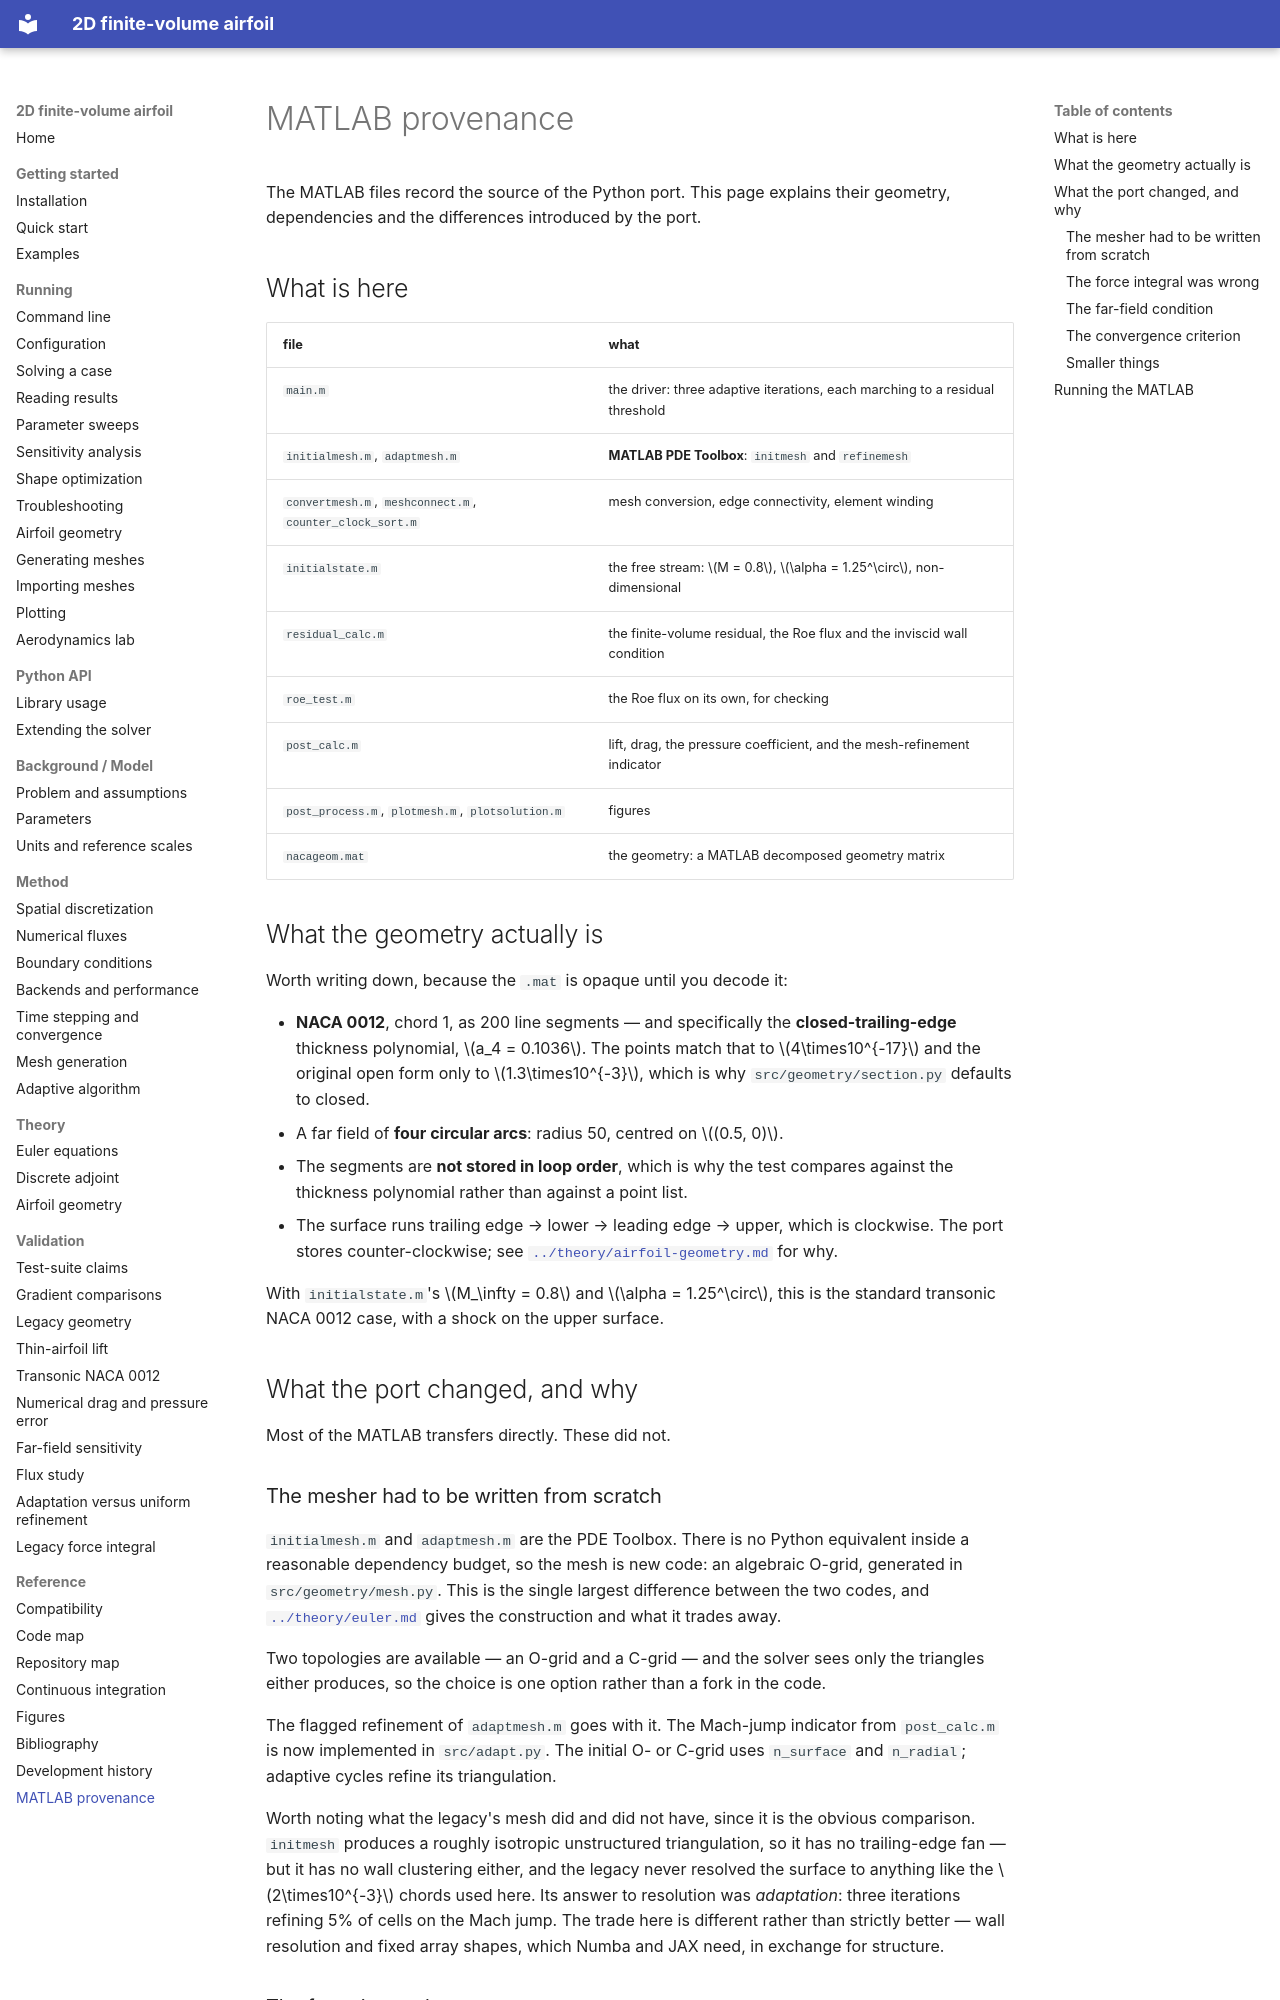

repository: mrodrig6/2D_airfoil · page: reference/legacy/index.html · generator: mkdocs

# MATLAB provenance

The MATLAB files record the source of the Python port. This page explains their geometry, dependencies and the differences introduced by the port.

## What is here

| file | what |
|---|---|
| `main.m` | the driver: three adaptive iterations, each marching to a residual threshold |
| `initialmesh.m`, `adaptmesh.m` | **MATLAB PDE Toolbox**: `initmesh` and `refinemesh` |
| `convertmesh.m`, `meshconnect.m`, `counter_clock_sort.m` | mesh conversion, edge connectivity, element winding |
| `initialstate.m` | the free stream: $M = 0.8$, $\alpha = 1.25^\circ$, non-dimensional |
| `residual_calc.m` | the finite-volume residual, the Roe flux and the inviscid wall condition |
| `roe_test.m` | the Roe flux on its own, for checking |
| `post_calc.m` | lift, drag, the pressure coefficient, and the mesh-refinement indicator |
| `post_process.m`, `plotmesh.m`, `plotsolution.m` | figures |
| `nacageom.mat` | the geometry: a MATLAB decomposed geometry matrix |

## What the geometry actually is

Worth writing down, because the `.mat` is opaque until you decode it:

* **NACA 0012**, chord 1, as 200 line segments — and specifically the
  **closed-trailing-edge** thickness polynomial, $a_4 = 0.1036$. The points
  match that to $4\times10^{-17}$ and the original open form only to
  $1.3\times10^{-3}$, which is why `src/geometry/section.py` defaults to closed.
* A far field of **four circular arcs**: radius 50, centred on $(0.5, 0)$.
* The segments are **not stored in loop order**, which is why the test compares
  against the thickness polynomial rather than against a point list.
* The surface runs trailing edge → lower → leading edge → upper, which is
  clockwise. The port stores counter-clockwise; see
  [`../theory/airfoil-geometry.md`](../theory/airfoil-geometry.md#the-storage-convention) for why.

With `initialstate.m`'s $M_\infty = 0.8$ and $\alpha = 1.25^\circ$, this is the
standard transonic NACA 0012 case, with a shock on the upper surface.

## What the port changed, and why

Most of the MATLAB transfers directly. These did not.

### The mesher had to be written from scratch

`initialmesh.m` and `adaptmesh.m` are the PDE Toolbox. There is no Python
equivalent inside a reasonable dependency budget, so the mesh is new code: an
algebraic O-grid, generated in `src/geometry/mesh.py`. This is the single largest
difference between the two codes, and
[`../theory/euler.md`](../theory/euler.md) gives the construction
and what it trades away.

Two topologies are available — an O-grid and a C-grid — and the solver sees
only the triangles either produces, so the choice is one option rather than a
fork in the code.

The flagged refinement of `adaptmesh.m` goes with it. The Mach-jump indicator from `post_calc.m` is now implemented in `src/adapt.py`. The initial O- or C-grid uses `n_surface` and `n_radial`; adaptive cycles refine its triangulation.

Worth noting what the legacy's mesh did and did not have, since it is the
obvious comparison. `initmesh` produces a roughly isotropic unstructured
triangulation, so it has no trailing-edge fan — but it has no wall clustering
either, and the legacy never resolved the surface to anything like the
$2\times10^{-3}$ chords used here. Its answer to resolution was *adaptation*:
three iterations refining 5% of cells on the Mach jump. The trade here is
different rather than strictly better — wall resolution and fixed array shapes,
which Numba and JAX need, in exchange for structure.
